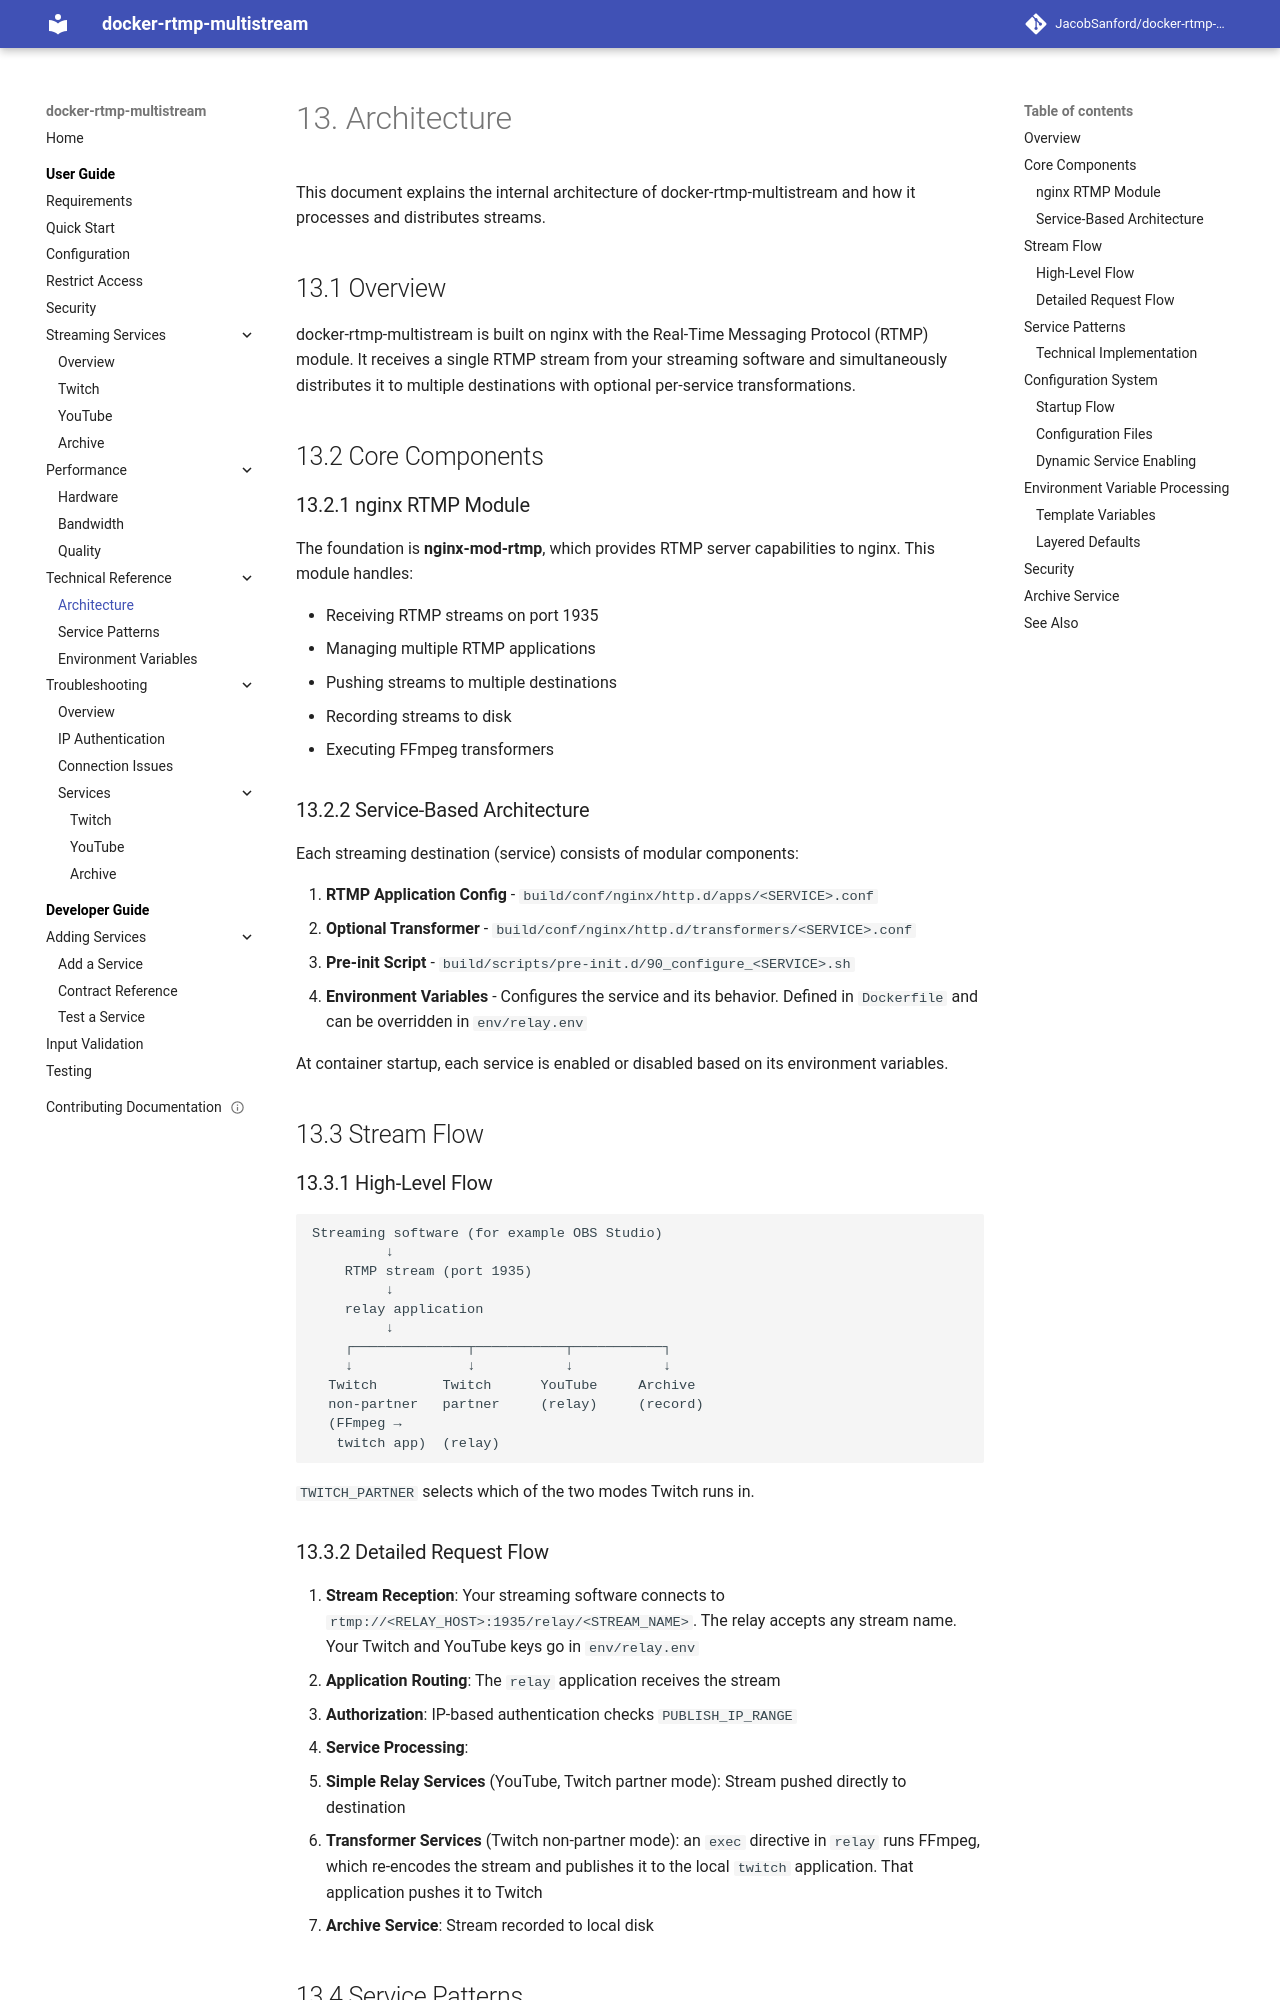

repository: JacobSanford/docker-rtmp-multistream · page: 1.x/techref/architecture/index.html · generator: mkdocs

---
title: Architecture
description: Internal architecture and stream processing flow of docker-rtmp-multistream
audience: developers
doc_type: explanation
tags: [architecture, nginx, rtmp, technical]
lastReviewed: 2026-09-29
version: 1.x
---

# Architecture

This document explains the internal architecture of docker-rtmp-multistream and how it processes and distributes streams.

## Overview

docker-rtmp-multistream is built on nginx with the Real-Time Messaging Protocol (RTMP) module. It receives a single RTMP stream from your streaming software and simultaneously distributes it to multiple destinations with optional per-service transformations.

## Core Components

### nginx RTMP Module

The foundation is **nginx-mod-rtmp**, which provides RTMP server capabilities to nginx. This module handles:

- Receiving RTMP streams on port 1935
- Managing multiple RTMP applications
- Pushing streams to multiple destinations
- Recording streams to disk
- Executing FFmpeg transformers

### Service-Based Architecture

Each streaming destination (service) consists of modular components:

1. **RTMP Application Config** - `build/conf/nginx/http.d/apps/<SERVICE>.conf`
2. **Optional Transformer** - `build/conf/nginx/http.d/transformers/<SERVICE>.conf`
3. **Pre-init Script** - `build/scripts/pre-init.d/90_configure_<SERVICE>.sh`
4. **Environment Variables** - Configures the service and its behavior. Defined in `Dockerfile` and can be overridden in `env/relay.env`

At container startup, each service is enabled or disabled based on its environment variables.

## Stream Flow

### High-Level Flow

```text
Streaming software (for example OBS Studio)
         ↓
    RTMP stream (port 1935)
         ↓
    relay application
         ↓
    ┌──────────────┬───────────┬───────────┐
    ↓              ↓           ↓           ↓
  Twitch        Twitch      YouTube     Archive
  non-partner   partner     (relay)     (record)
  (FFmpeg →
   twitch app)  (relay)
```

`TWITCH_PARTNER` selects which of the two modes Twitch runs in.

### Detailed Request Flow

1. **Stream Reception**: Your streaming software connects to `rtmp://<RELAY_HOST>:1935/relay/<STREAM_NAME>`. The relay accepts any stream name. Your Twitch and YouTube keys go in `env/relay.env`
2. **Application Routing**: The `relay` application receives the stream
3. **Authorization**: IP-based authentication checks `PUBLISH_IP_RANGE`
4. **Service Processing**:
   - **Simple Relay Services** (YouTube, Twitch partner mode): Stream pushed directly to destination
   - **Transformer Services** (Twitch non-partner mode): an `exec` directive in `relay` runs FFmpeg, which re-encodes the stream and publishes it to the local `twitch` application. That application pushes it to Twitch
   - **Archive Service**: Stream recorded to local disk
